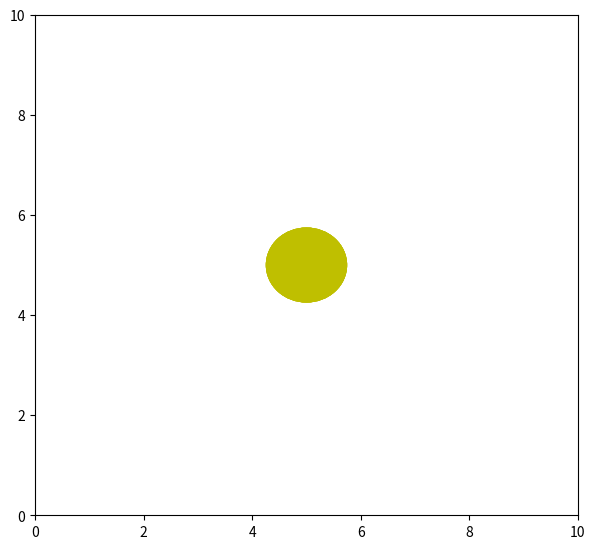

Write the Python code that produced this figure.
import numpy as np
from matplotlib import pyplot as plt
from matplotlib import animation

# https://nickcharlton.net/posts/drawing-animating-shapes-matplotlib.html

fig = plt.figure()
fig.set_dpi(100)
fig.set_size_inches(7, 6.5)

ax = plt.axes(xlim=(0, 10), ylim=(0, 10))
patch = plt.Circle((5, -5), 0.75, fc='y')

def init():
    patch.center = (5, 5)
    ax.add_patch(patch)
    ax.add_artist(patch)
    return patch,

def animate(i):
    x, y = patch.center
    x = 5 + 3 * np.sin(np.radians(i))
    y = 5 + 3 * np.cos(np.radians(i))
    patch.center = (x, y)
    patch.color =i
    return patch,

anim = animation.FuncAnimation(fig, animate, 
                               init_func=init, 
                               frames=360, 
                               interval=20,
                               blit=True)

plt.show()
